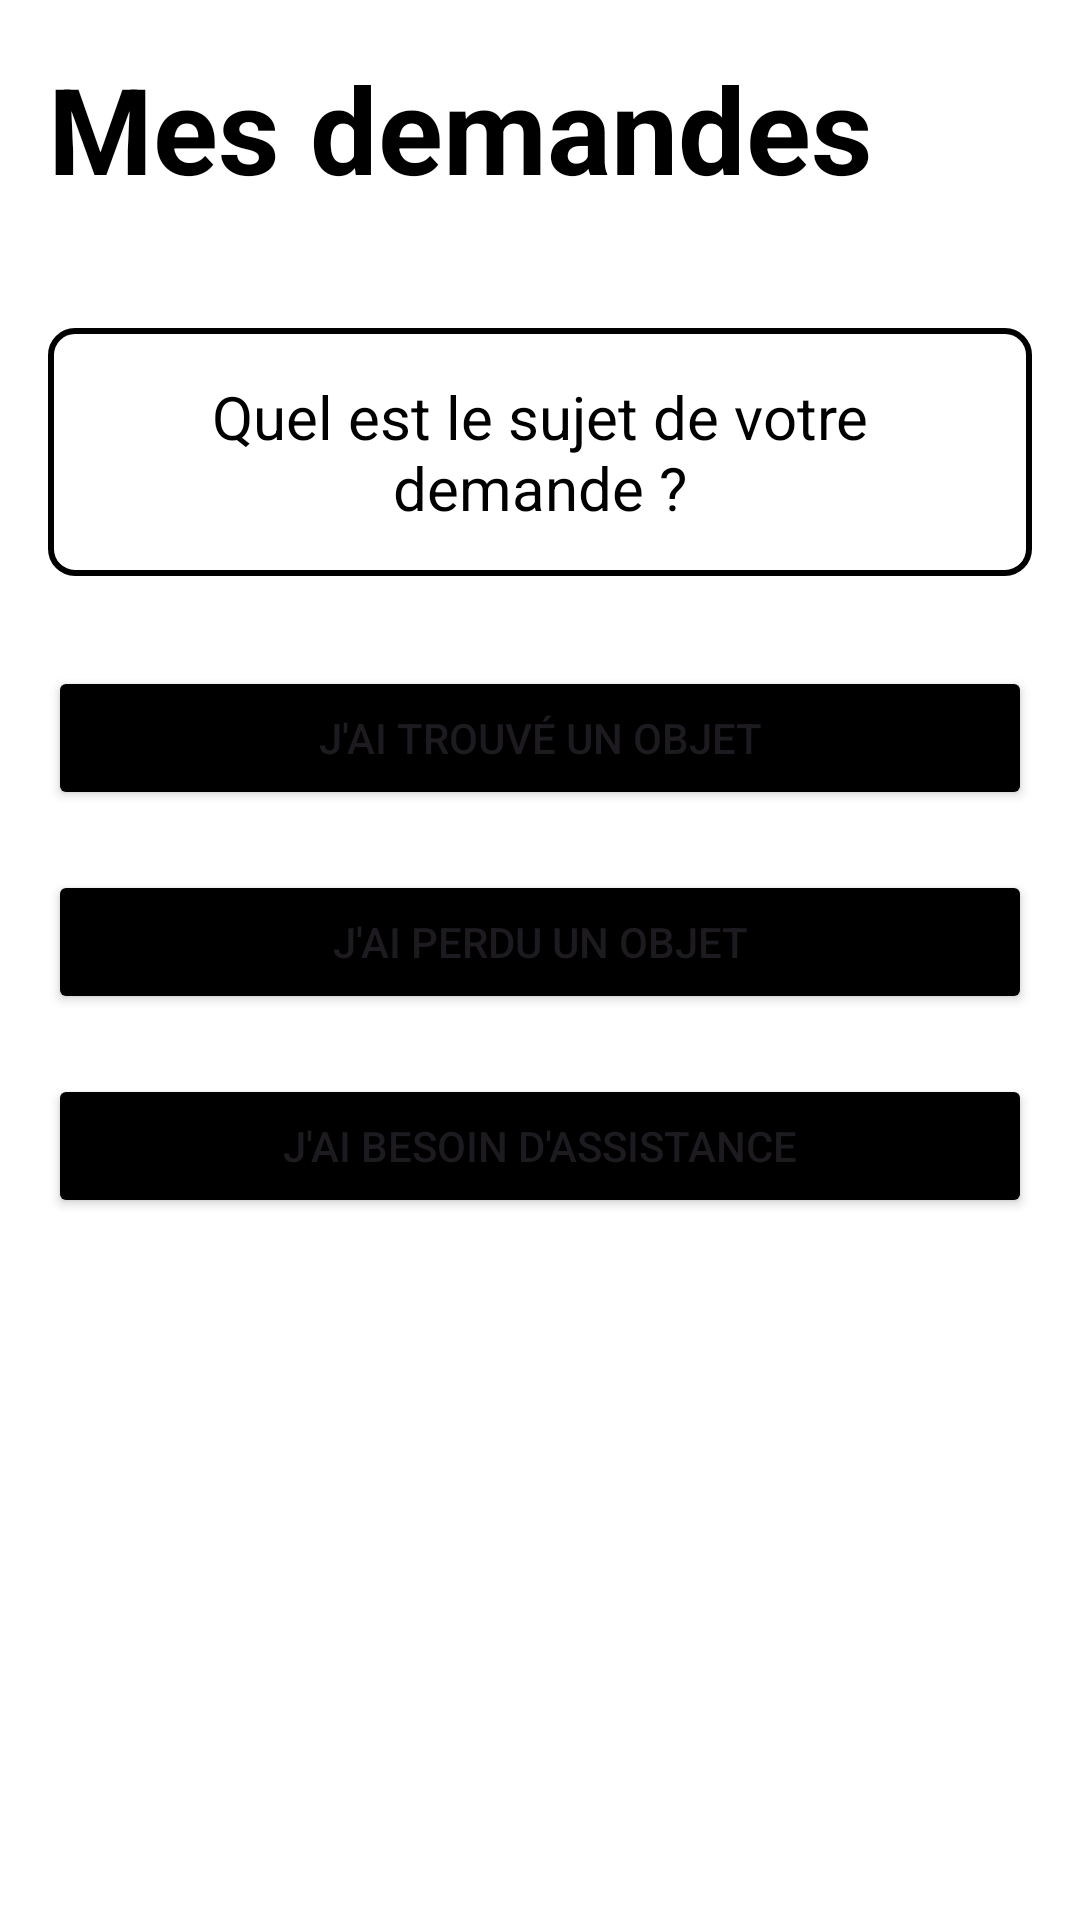

The Android layout XML behind this screen, and the referenced resources:
<!-- AndroidManifest.xml: application theme Theme.ConcertCare -->
<!-- res/layout/fragment_screen_request.xml -->
<?xml version="1.0" encoding="utf-8"?>
<FrameLayout xmlns:android="http://schemas.android.com/apk/res/android"
    xmlns:tools="http://schemas.android.com/tools"
    android:layout_width="match_parent"
    android:layout_height="match_parent"
    android:background="#FFFFFF"
    tools:context=".views.Screen3Fragment">

    <FrameLayout
        android:id="@+id/fragment_container"
        android:layout_width="match_parent"
        android:layout_height="match_parent"/>

    <LinearLayout
        android:orientation="vertical"
        android:layout_width="match_parent"
        android:layout_height="match_parent"
        android:padding="16dp">

        <TextView
            android:layout_width="wrap_content"
            android:layout_height="wrap_content"
            android:text="@string/demandes"
            android:textSize="40dp"
            android:textStyle="bold"
            android:textColor="#000000"
            android:layout_marginBottom="40dp"/>

        <TextView
            android:layout_width="match_parent"
            android:layout_height="wrap_content"
            android:text="@string/sujet_dem"
            android:textSize="20sp"
            android:textColor="#000000"
            android:textAlignment="center"
            android:layout_marginBottom="30dp"
            android:background="@drawable/border"
            android:padding="16dp"/>

        <Button
            android:id="@+id/foundItemButton"
            android:layout_width="match_parent"
            android:layout_height="wrap_content"
            android:text="@string/sujet_dem1"
            android:backgroundTint="@color/black"
            android:layout_marginBottom="20dp"/>

        <Button
            android:id="@+id/lostItemButton"
            android:layout_width="match_parent"
            android:layout_height="wrap_content"
            android:text="@string/sujet_dem2"
            android:backgroundTint="@color/black"
            android:layout_marginBottom="20dp"/>

        <Button
            android:id="@+id/needAssistanceButton"
            android:layout_width="match_parent"
            android:layout_height="wrap_content"
            android:backgroundTint="@color/black"
            android:text="@string/sujet_dem3"/>
    </LinearLayout>

</FrameLayout>
<!-- resources referenced by this layout -->
<resources>
  <color name="black">#FF000000</color>
  <!-- drawable border (drawable) -->
  <?xml version="1.0" encoding="utf-8"?>
  <shape xmlns:android="http://schemas.android.com/apk/res/android">
  <solid android:color="#FFFFFF"/>
  <stroke android:color="#000000" android:width="2dp"/>
  <corners android:radius="8dp"/>
  </shape>
  <string name="demandes">Mes demandes</string>
  <string name="sujet_dem">Quel est le sujet de votre demande ?</string>
  <string name="sujet_dem1">J\'ai trouvé un objet</string>
  <string name="sujet_dem2">J\'ai perdu un objet</string>
  <string name="sujet_dem3">J\'ai besoin d\'assistance</string>
  <style name="Theme.ConcertCare" parent="Base.Theme.ConcertCare" />
  <style name="Base.Theme.ConcertCare" parent="Theme.Material3.DayNight.NoActionBar">
          
          
      </style>
</resources>
